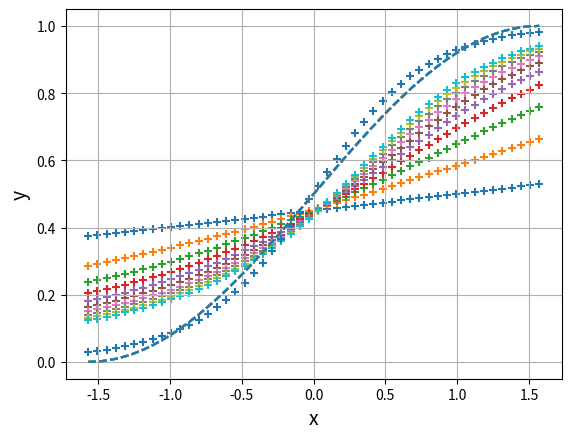

Write the Python code that produced this figure.
import numpy as np
import matplotlib.pyplot as plt

X = np.linspace(-np.pi / 2, np.pi / 2) # -pi/2 ~ pi/2
T = (np.sin(X) + 1) / 2 # 0 ~ 1
n_data = len(X)

def forward(x, w, b):
    u = w*x + b
    y = 1/(1+np.exp(-u))
    return y

def backward(x, y, t):
    delta = (y - t) * (1 - y) * Y
    grad_w = x * delta
    grad_b = delta
    return (grad_w, grad_b)

def show_output(X, Y, T, epoch):
    plt.plot(X, T, linestyle='dashed')
    plt.scatter(X, Y, marker='+')
    
    plt.xlabel('x', size=14)
    plt.ylabel('y', size=14)
    plt.grid()
    plt.show()

    print('Epoch:', epoch)
    print('Error:', 1/2 * np.sum((Y-T)**2))

eta = 0.1
epoch = 100

w = 0.2
b = -0.2

for i in range(epoch):
    if i < 10:
        Y = forward(X, w, b)
        show_output(X, Y, T, i)

    idx_rand = np.arange(n_data)
    np.random.shuffle(idx_rand)

    for j in idx_rand:
        x = X[j]
        t = T[j]

        y = forward(x, w, b)
        grad_w, grad_b = backward(x, y, t)
        w -= eta * grad_w
        b -= eta * grad_b

Y = forward(X, w, b)
show_output(X, Y, T, epoch)